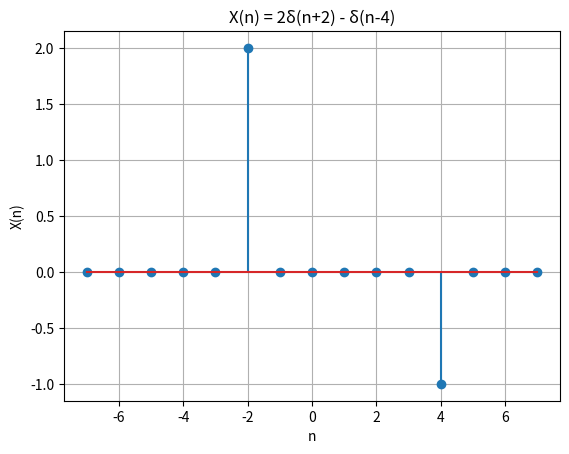

Recreate this plot in Python.
import numpy as np
import matplotlib.pyplot as plt

# n values
n = np.arange(-7, 8)

# Unit impulse
delta1 = (n == -2)
delta2 = (n == 4)

# Sequence
x = 2 * delta1 - delta2

# Plot
plt.stem(n, x)

plt.xlabel("n")
plt.ylabel("X(n)")
plt.title("X(n) = 2δ(n+2) - δ(n-4)")

plt.grid(True)
plt.show()
